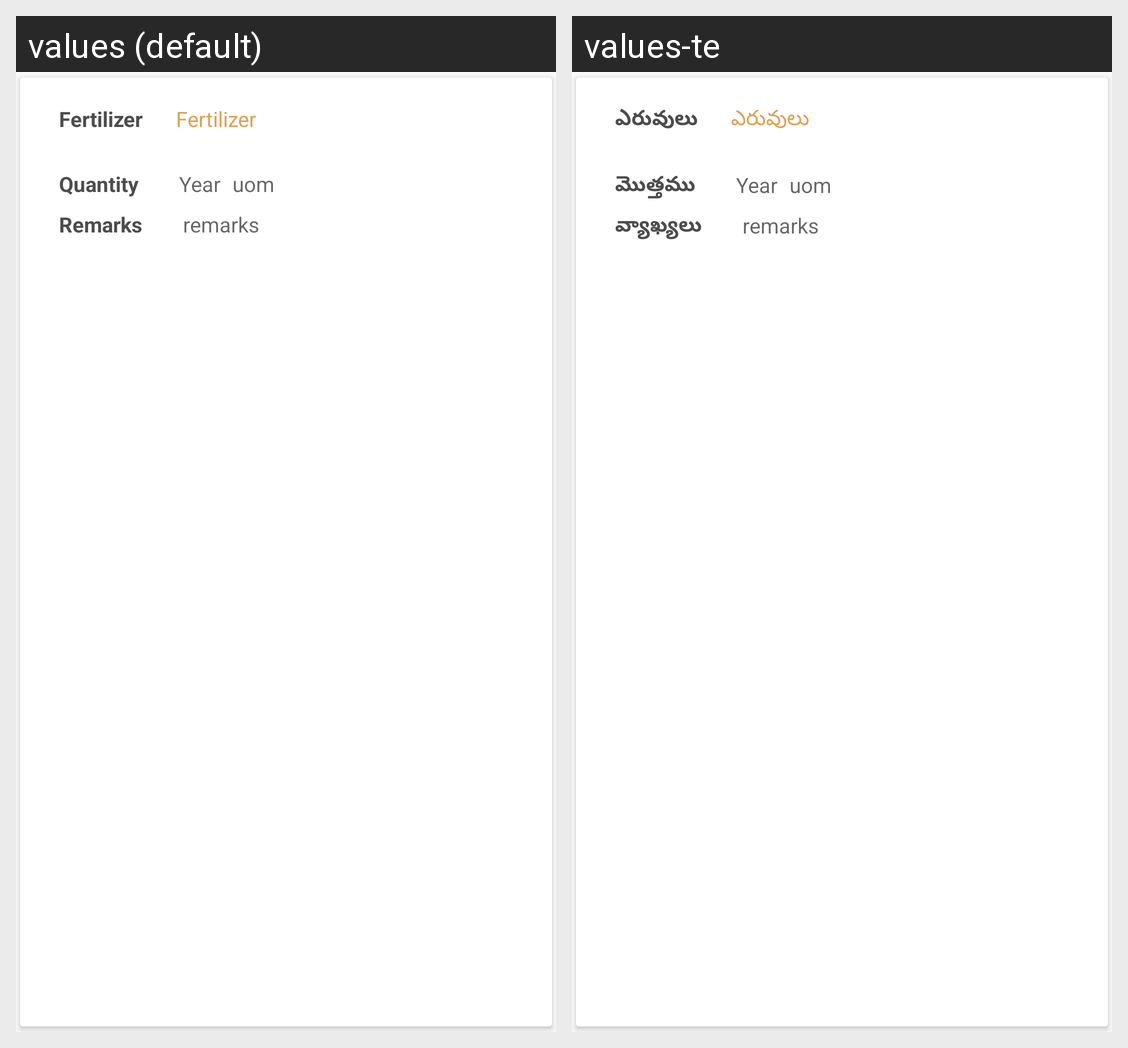

Locale-by-locale string values for the Android screen shown in this grid:
Android screen res/layout/get_recommendations_by_age_list.xml rendered under 2 locales, left to right: values (default), values-te. Device: Nexus 5 (rendered at 1080×1920; each locale shown at half size, 540×960, under a caption strip naming it); theme AppTheme.
Strings drawn on this screen, with the default value and each locale's value (text and hints the layout hard-codes, and strings that could not be matched under every locale, appear in the picture but are not listed):

fertilizer
  values: Fertilizer
      
  values-te: ఎరువులు
      

quantity
  values: Quantity
  values-te: మొత్తము

remarks
  values: Remarks
  values-te: వ్యాఖ్యలు
